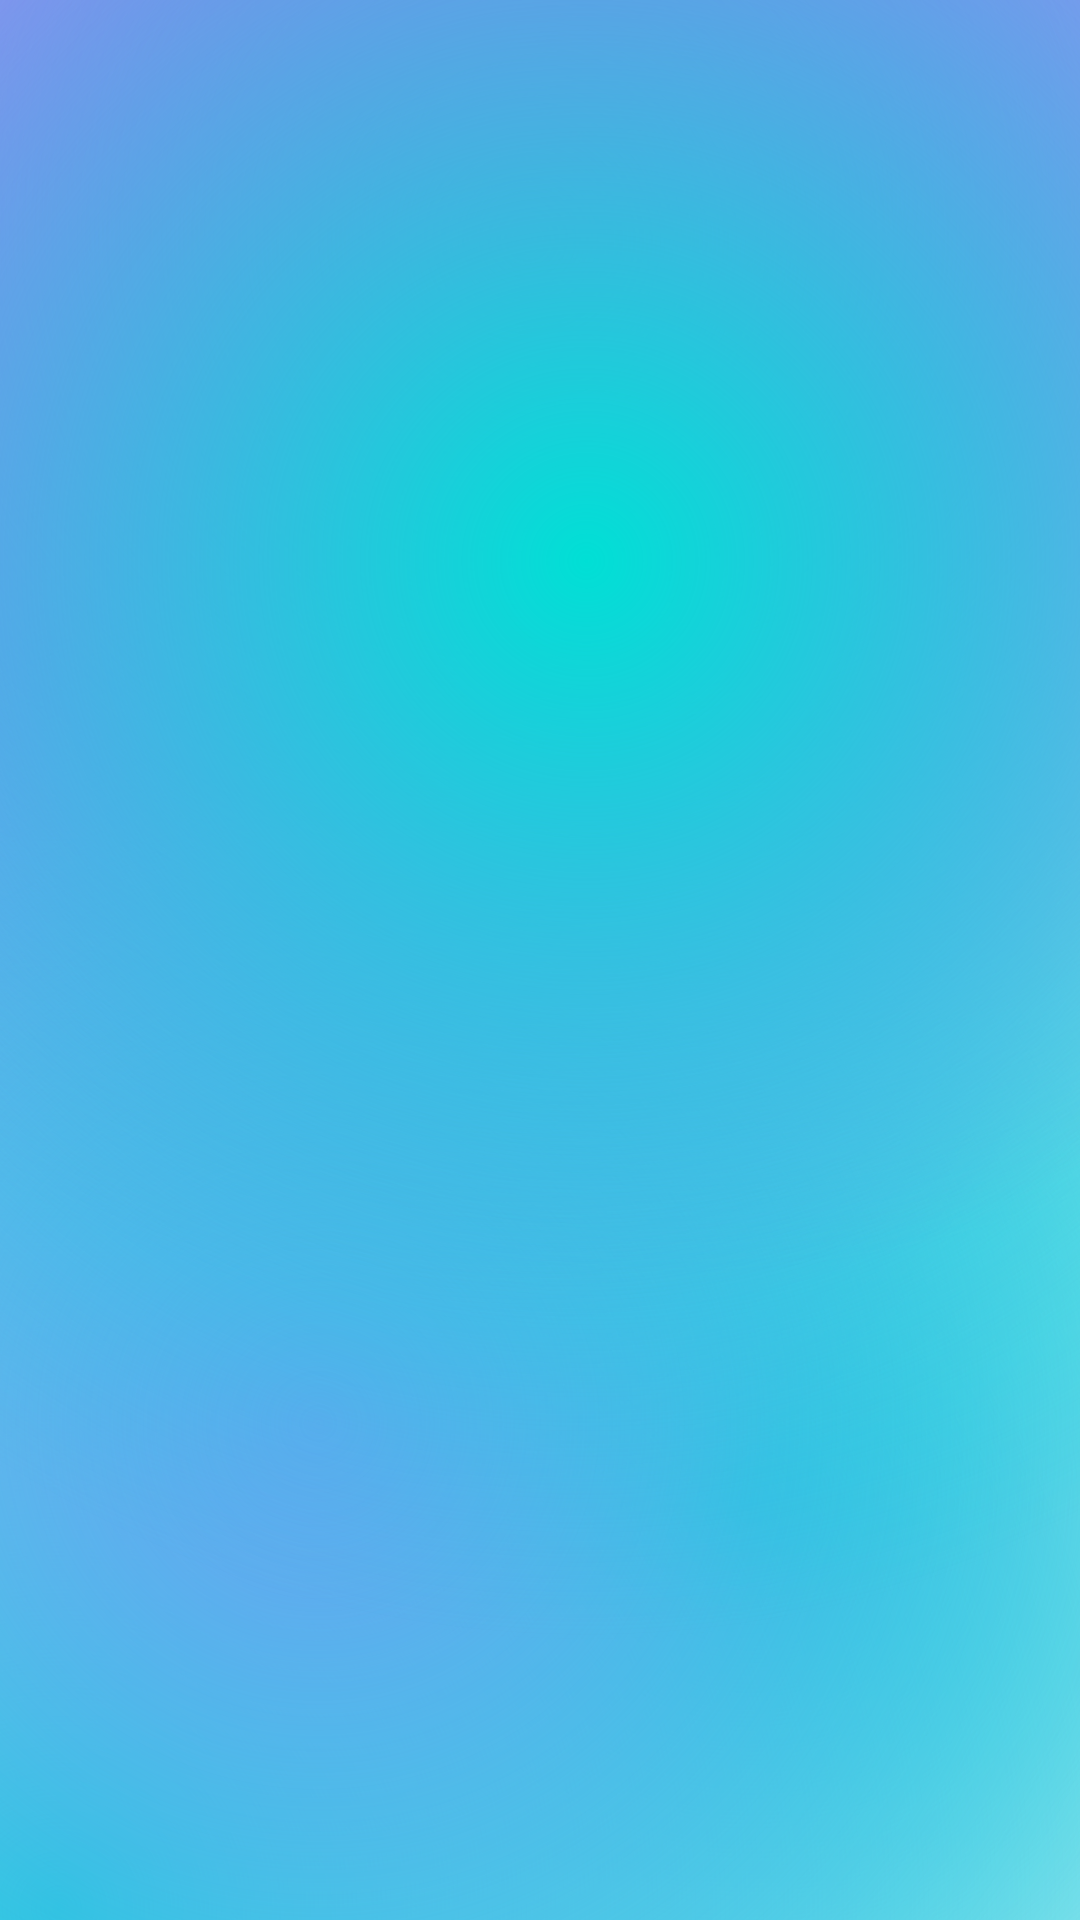

Produce the Android XML layout that renders to this screen, including the resource entries it uses.
<!-- AndroidManifest.xml: application theme Theme.BoobleProject -->
<!-- res/layout/gaimind.xml -->
<?xml version="1.0" encoding="utf-8"?>
<androidx.constraintlayout.widget.ConstraintLayout
    xmlns:android="http://schemas.android.com/apk/res/android"
    xmlns:app="http://schemas.android.com/apk/res-auto"
    android:layout_width="match_parent"
    android:layout_height="match_parent">

    <androidx.coordinatorlayout.widget.CoordinatorLayout
        android:layout_width="match_parent"
        android:layout_height="match_parent">

        
        <FrameLayout
            android:layout_width="match_parent"
            android:layout_height="match_parent"
            android:background="@drawable/gradient_background">

            
            <androidx.recyclerview.widget.RecyclerView
                android:id="@+id/rv_achievements"
                android:layout_marginTop="66dp"
                android:layout_width="match_parent"
                android:layout_height="match_parent"
                android:clipToPadding="false"
                android:paddingStart="16dp"
                android:paddingEnd="16dp"
                android:paddingTop="80dp"
                android:paddingBottom="16dp"
                android:scrollbars="none"/>

        </FrameLayout>

        
        <ImageButton
            android:id="@+id/btn_back"
            android:layout_width="48dp"
            android:layout_height="48dp"
            android:layout_margin="16dp"
            android:layout_gravity="top|start"
            android:background="@drawable/bg_back_button"
            android:padding="10dp"
            android:scaleType="centerInside"
            android:src="@drawable/back"
            android:elevation="8dp"/>

    </androidx.coordinatorlayout.widget.CoordinatorLayout>

</androidx.constraintlayout.widget.ConstraintLayout>
<!-- resources referenced by this layout -->
<resources>
  <!-- drawable gradient_background: vector/xml drawable (drawable, 3149 chars, omitted) -->
  <style name="Theme.BoobleProject" parent="Base.Theme.BoobleProject" />
  <style name="Base.Theme.BoobleProject" parent="Theme.Material3.DayNight.NoActionBar">
          
          
      </style>
</resources>
